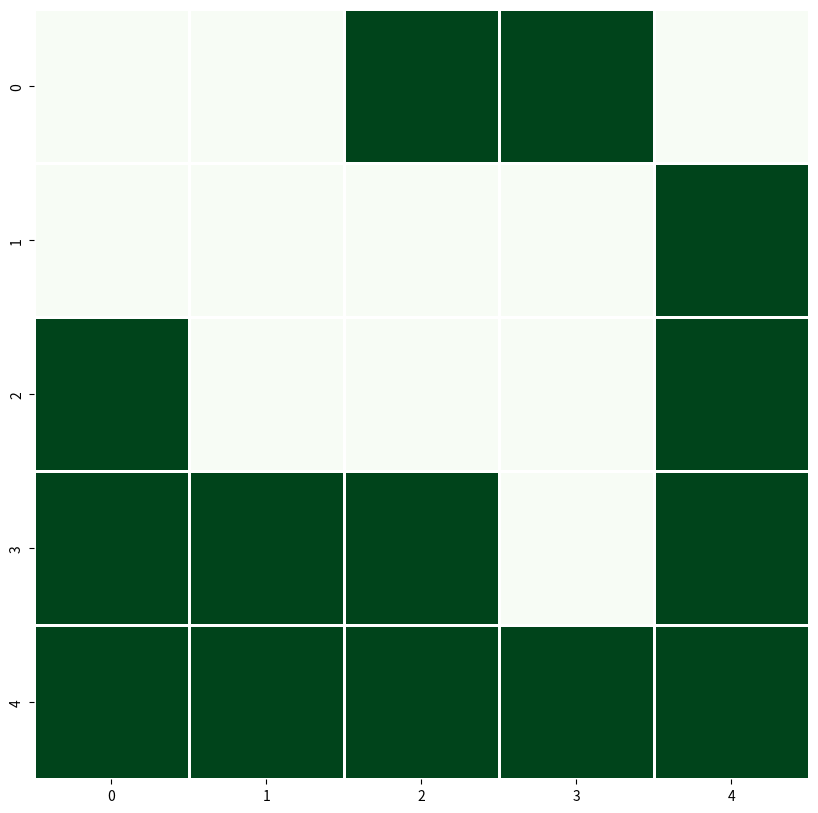
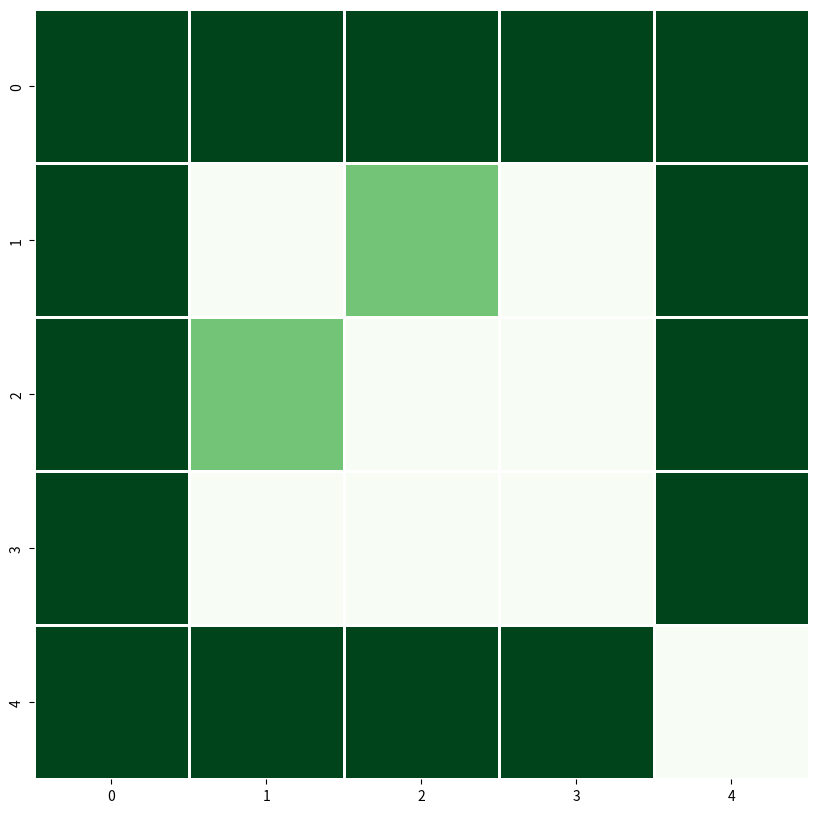
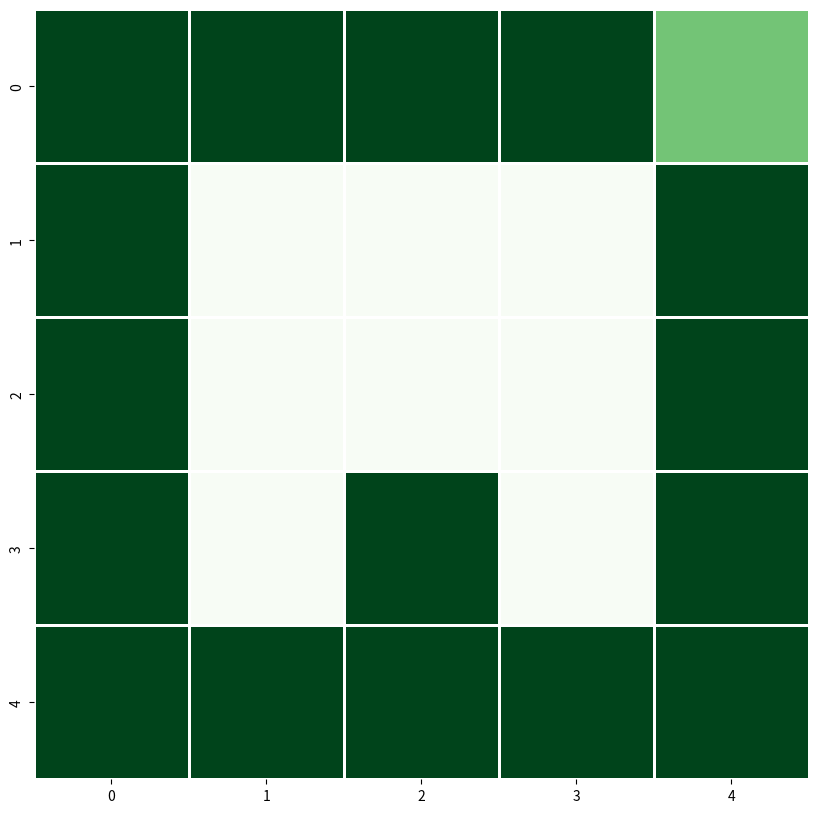
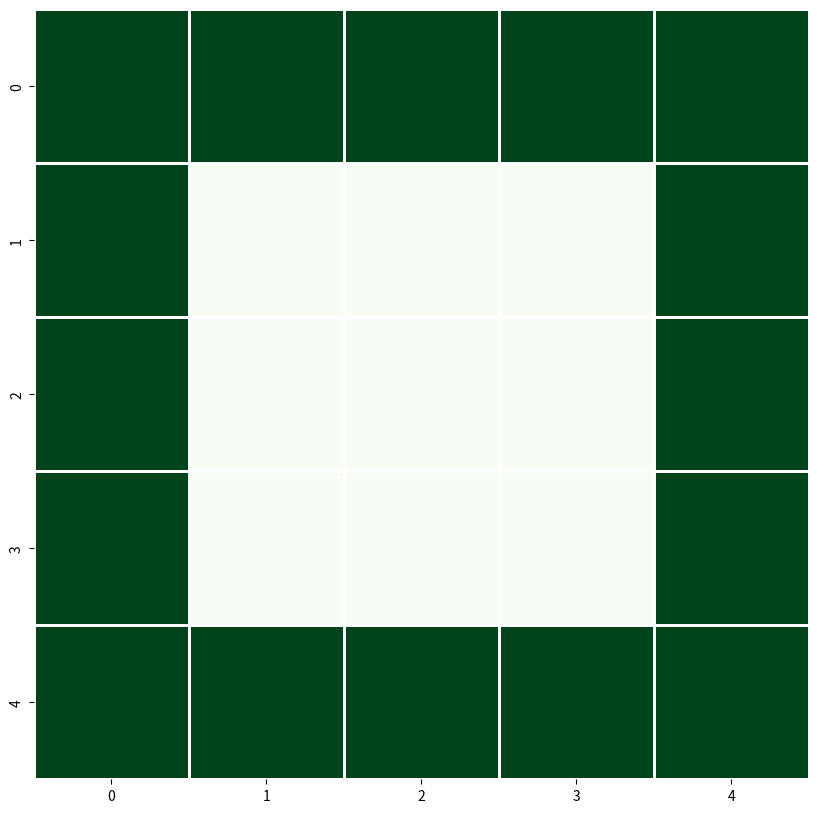
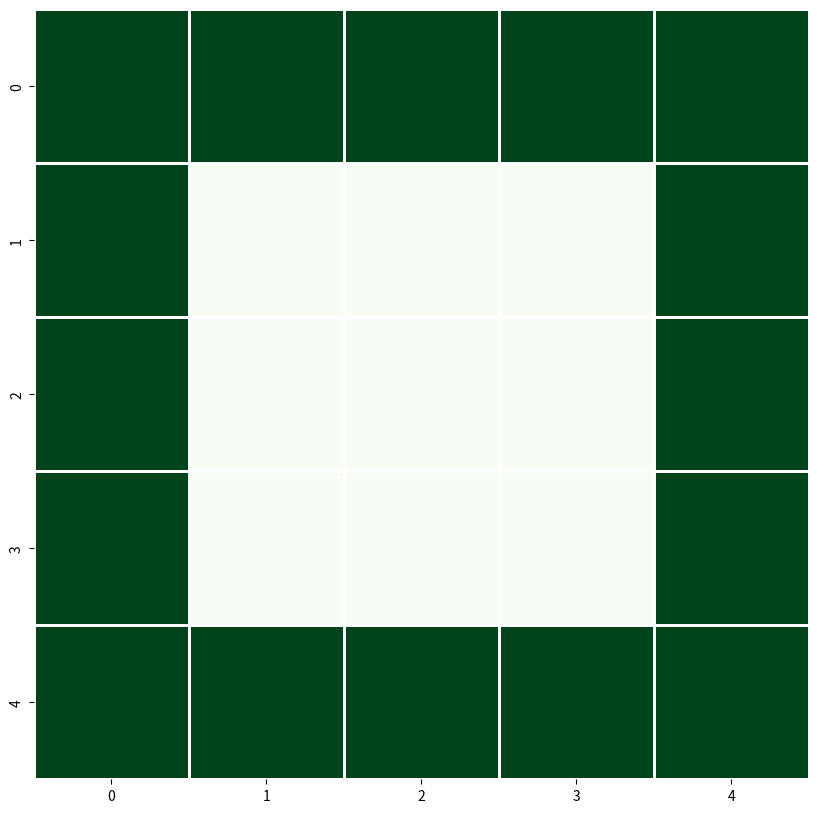

The matplotlib source for these figures, in order:
import matplotlib.pyplot as plt
import numpy as np
import random
import seaborn as sns

EPSILON_NOISE = 0.1
N_LETTERS = 4

alphabet = [[1,1,1,1,1, 1,-1,-1,-1,1, 1,-1,-1,-1,1, 1,-1,-1,-1,1, 1,1,1,1,1],
            [1,1,1,1,-1, 1,-1,-1,-1,1, 1,1,1,1,-1, 1,-1,-1,-1,1, 1,1,1,1,-1],
            [-1,1,1,1,-1, 1,-1,-1,-1,1, 1,-1,-1,-1,-1, 1,-1,-1,-1,1, -1,1,1,1,-1],
            [1,1,1,1,-1, 1,-1,-1,-1,1, 1,-1,-1,-1,1, 1,-1,-1,-1,1, 1,1,1,1,-1],
            [1,1,1,1,1, 1,-1,-1,-1,-1, 1,1,1,-1,-1, 1,-1,-1,-1,-1, 1,1,1,1,1],
            [1,1,1,1,1, 1,-1,-1,-1,-1, 1,1,1,1,-1, 1,-1,-1,-1,-1, 1,-1,-1,-1,-1],
            [1,1,1,1,1, 1,-1,-1,-1,-1, 1,-1,1,1,1, 1,-1,-1,-1,1, 1,1,1,1,1],
            [1,-1,-1,-1,1, 1,-1,-1,-1,1, 1,1,1,1,1, 1,-1,-1,-1,1, 1,-1,-1,-1,1],
            [1,1,1,1,1, -1,-1,1,-1,-1, -1,-1,1,-1,-1, -1,-1,1,-1,-1, 1,1,1,1,1],
            [1,1,1,1,1, -1,-1,-1,1,-1, -1,-1,-1,1,-1, 1,-1,-1,1,-1, 1,1,1,1,-1],
            [1,-1,-1,1,-1, 1,-1,1,-1,-1, 1,1,-1,-1,-1, 1,-1,1,-1,-1, 1,-1,-1,1,-1],
            [1,-1,-1,-1,-1, 1,-1,-1,-1,-1, 1,-1,-1,-1,-1, 1,-1,-1,-1,-1, 1,1,1,1,1],
            [1,-1,-1,-1,1, 1,1,-1,1,1, 1,-1,1,-1,1, 1,-1,-1,-1,1, 1,-1,-1,-1,1],
            [1,-1,-1,-1,1, 1,1,-1,-1,1, 1,-1,1,-1,1, 1,-1,-1,1,1, 1,-1,-1,-1,1],
            [1,1,1,1,1, 1,-1,-1,-1,1, 1,-1,-1,-1,1, 1,-1,-1,-1,1, 1,1,1,1,1],
            [1,1,1,1,1, 1,-1,-1,-1,1, 1,1,1,1,1, 1,-1,-1,-1,-1, 1,-1,-1,-1,-1],
            [1,1,1,1,1, 1,-1,-1,-1,1, 1,-1,-1,-1,1, 1,-1,-1,1,1, 1,1,1,1,1],
            [1,1,1,1,1, 1,-1,-1,-1,1, 1,1,1,1,1, 1,-1,-1,1,-1, 1,-1,-1,-1,1],
            [1,1,1,1,1, 1,-1,-1,-1,-1, 1,1,1,1,1, -1,-1,-1,-1,1, 1,1,1,1,1],
            [1,1,1,1,1, -1,-1,1,-1,-1, -1,-1,1,-1,-1, -1,-1,1,-1,-1, -1,-1,1,-1,-1],
            [1,-1,-1,-1,1, 1,-1,-1,-1,1, 1,-1,-1,-1,1, 1,-1,-1,-1,1, 1,1,1,1,1],
            [1,-1,-1,-1,1, 1,-1,-1,-1,1, -1,1,-1,1,-1, -1,1,-1,1,-1, -1,-1,1,-1,-1],
            [1,-1,-1,-1,1, 1,-1,-1,-1,1, 1,-1,-1,-1,1, 1,-1,1,-1,1, 1,1,-1,1,1],
            [1,-1,-1,-1,1, -1,1,-1,1,-1, -1,-1, 1,-1,-1, -1, 1, -1, 1, -1, 1,-1,-1,-1,1],
            [1,-1,-1,-1,1, -1,1,-1,1,-1, -1,-1,1,-1,-1, -1,-1,1,-1,-1, -1,-1,1,-1,-1],
            [1,1,1,1,1, -1,-1,-1,1,-1, -1,-1,1,-1,-1, -1,1,-1,-1,-1, 1,1,1,1,1]
            ]
alphabet_chars = ['a', 'b', 'c', 'd', 'e', 'f', 'g', 'h', 'i', 'j', 'k', 'l', 'm', 'n', 'o',
                  'p','q','r','s','t','u','v','w','x','y','z']

similar_letters = [alphabet[16], alphabet[4], alphabet[6], alphabet[14]] # q,e,g,o
orthogonal_letters = [alphabet[14], alphabet[-3], alphabet[10], alphabet[-5]] # o, x, k, v

def pickLetters():
    lettersReturn = np.empty((N_LETTERS,25), dtype=int)
    for i in range(0,N_LETTERS):
        p = random.randint(0,len(alphabet)-1) # No debería dar una lista circular nunca, tomo 5 de mas de 5
        #while alphabet[p] in lettersReturn.tolist():
        #    p += 1
        while alphabet[p] in lettersReturn.tolist():
            p = p+1
            if p == len(alphabet)-1:
                p = 0
        lettersReturn[i] = alphabet[p]
        print(f'Letra pickeada: {alphabet_chars[p]}, ({lettersReturn[i]})')
    return lettersReturn

def calculateWeights(letters):
    matrix = np.zeros((len(letters[0]), len(letters[0])))
    # Las entradas son las letters[i] (osea los E_i)
    for i in range(0, len(letters[0])):
        for j in range(i, len(letters[0])):
            if i == j:
                matrix[i][j] = 0
                matrix[j][i] = 0
            else:
                sum = 0.0
                for element in range(0, len(letters)-1):
                    sum += (letters[element][i] * letters[element][j])
                matrix[i][j] = sum / len(letters[0])
                matrix[j][i] = matrix[i][j]
    return matrix

def randomLetterWithNoise(selected):
    for i in range(0, len(selected)):
        p = np.random.uniform()
        if p < EPSILON_NOISE:
            selected[i] = -1 if selected[i] == 1 else 1

    return selected

def pickRandomLetterFromPatterns(letters):
    n = random.randint(0, len(letters)-1)
    selected = letters[n]
    #print("\n" + f'Letra seleccionada: {selected}')
    return selected

def printLetter(letter):
    arr = np.array(letter)
    test = np.array_split(letter, 5)
    #print(test)
    aux = len(test)
    for line in range(0, aux):
        str = ''
        for i in range(0, len(test[0])):
            if test[line][i] == 1:
                str = str + '*'
            else:
                str = str + ' '
        print(str)

def printLetterHeatmap(letter):
    data = [letter[0:5], letter[5:10], letter[10:15], letter[15:20], letter[20:25]]
    plt.figure(figsize=(10, 10))
    heat_map = sns.heatmap(data, linewidth=1, annot=False, cmap="Greens", cbar=False)
    plt.show()

def hopfield():
    letters = orthogonal_letters
    #letters = similar_letters
    weights = calculateWeights(letters)
    aux1 = pickRandomLetterFromPatterns(letters)
    originalLetter = np.copy(aux1)
    inputValue = randomLetterWithNoise(aux1)
    prevState = inputValue
    actualState = np.zeros(len(prevState))

    if point == 2:
        printLetterHeatmap(prevState)

    matched = 0
    counter = 0
    while np.array_equal(prevState,actualState) == False and counter <= 10:
        for i in range(0, len(inputValue)):
            sum = 0
            for j in range(0, len(inputValue)):
                if i != j:
                    sum += weights[i][j]*prevState[j]
            h_i = int(np.sign(sum)) if sum != 0 else 0
            actualState[i] = h_i
        if point == 2:
            printLetterHeatmap(actualState)
        if np.array_equal(prevState,actualState):
            break
        else:
            prevState = actualState
            actualState = np.zeros(len(prevState))
        counter += 1
    actualState = actualState.astype(int)

    if np.array_equal(originalLetter,actualState):
        matched = 1
    return matched


#        MAIN START
iterations = 20
hits = 0
sum = 0
point = 2
if point == 1:
    for i in range(0, len(orthogonal_letters)-1):
        for j in range(i+1, len(orthogonal_letters)):
            if i != j:
                sum += np.dot(orthogonal_letters[i], orthogonal_letters[j])
    print(f'sum={sum}, num = {((len(similar_letters)-1)**2)}\nAvg orthogonality: {sum/((len(similar_letters)-1)**2)}')
    noise_values = [0.001, 0.01, 0.1, 0.25, 0.5]
    strings = ["%.3f" % number for number in noise_values]
    print(strings)
    noise_results = []
    for n in range(0, len(noise_values)):
        EPSILON_NOISE = noise_values[n]
        for i in range(0, iterations):
            hits += hopfield()
        print(f'\nHits/Totales con ruido {EPSILON_NOISE}: {hits}/{iterations}')
        noise_results.append((hits/iterations))
        hits = 0


    fig = plt.figure(figsize = (12,8))
    plt.bar(strings, noise_results, color ='seagreen',
            width = 0.5)
    aux = plt.gca()
    aux.set_ylim(0,1)
    plt.xlabel("Probabilidad de alteración de Xi")
    plt.ylabel("Porcentaje de aciertos (%)")
    plt.title("Probabilidad de alteración contra aciertos")
    plt.show()
else:
    EPSILON_NOISE = 0.5
    hopfield()
